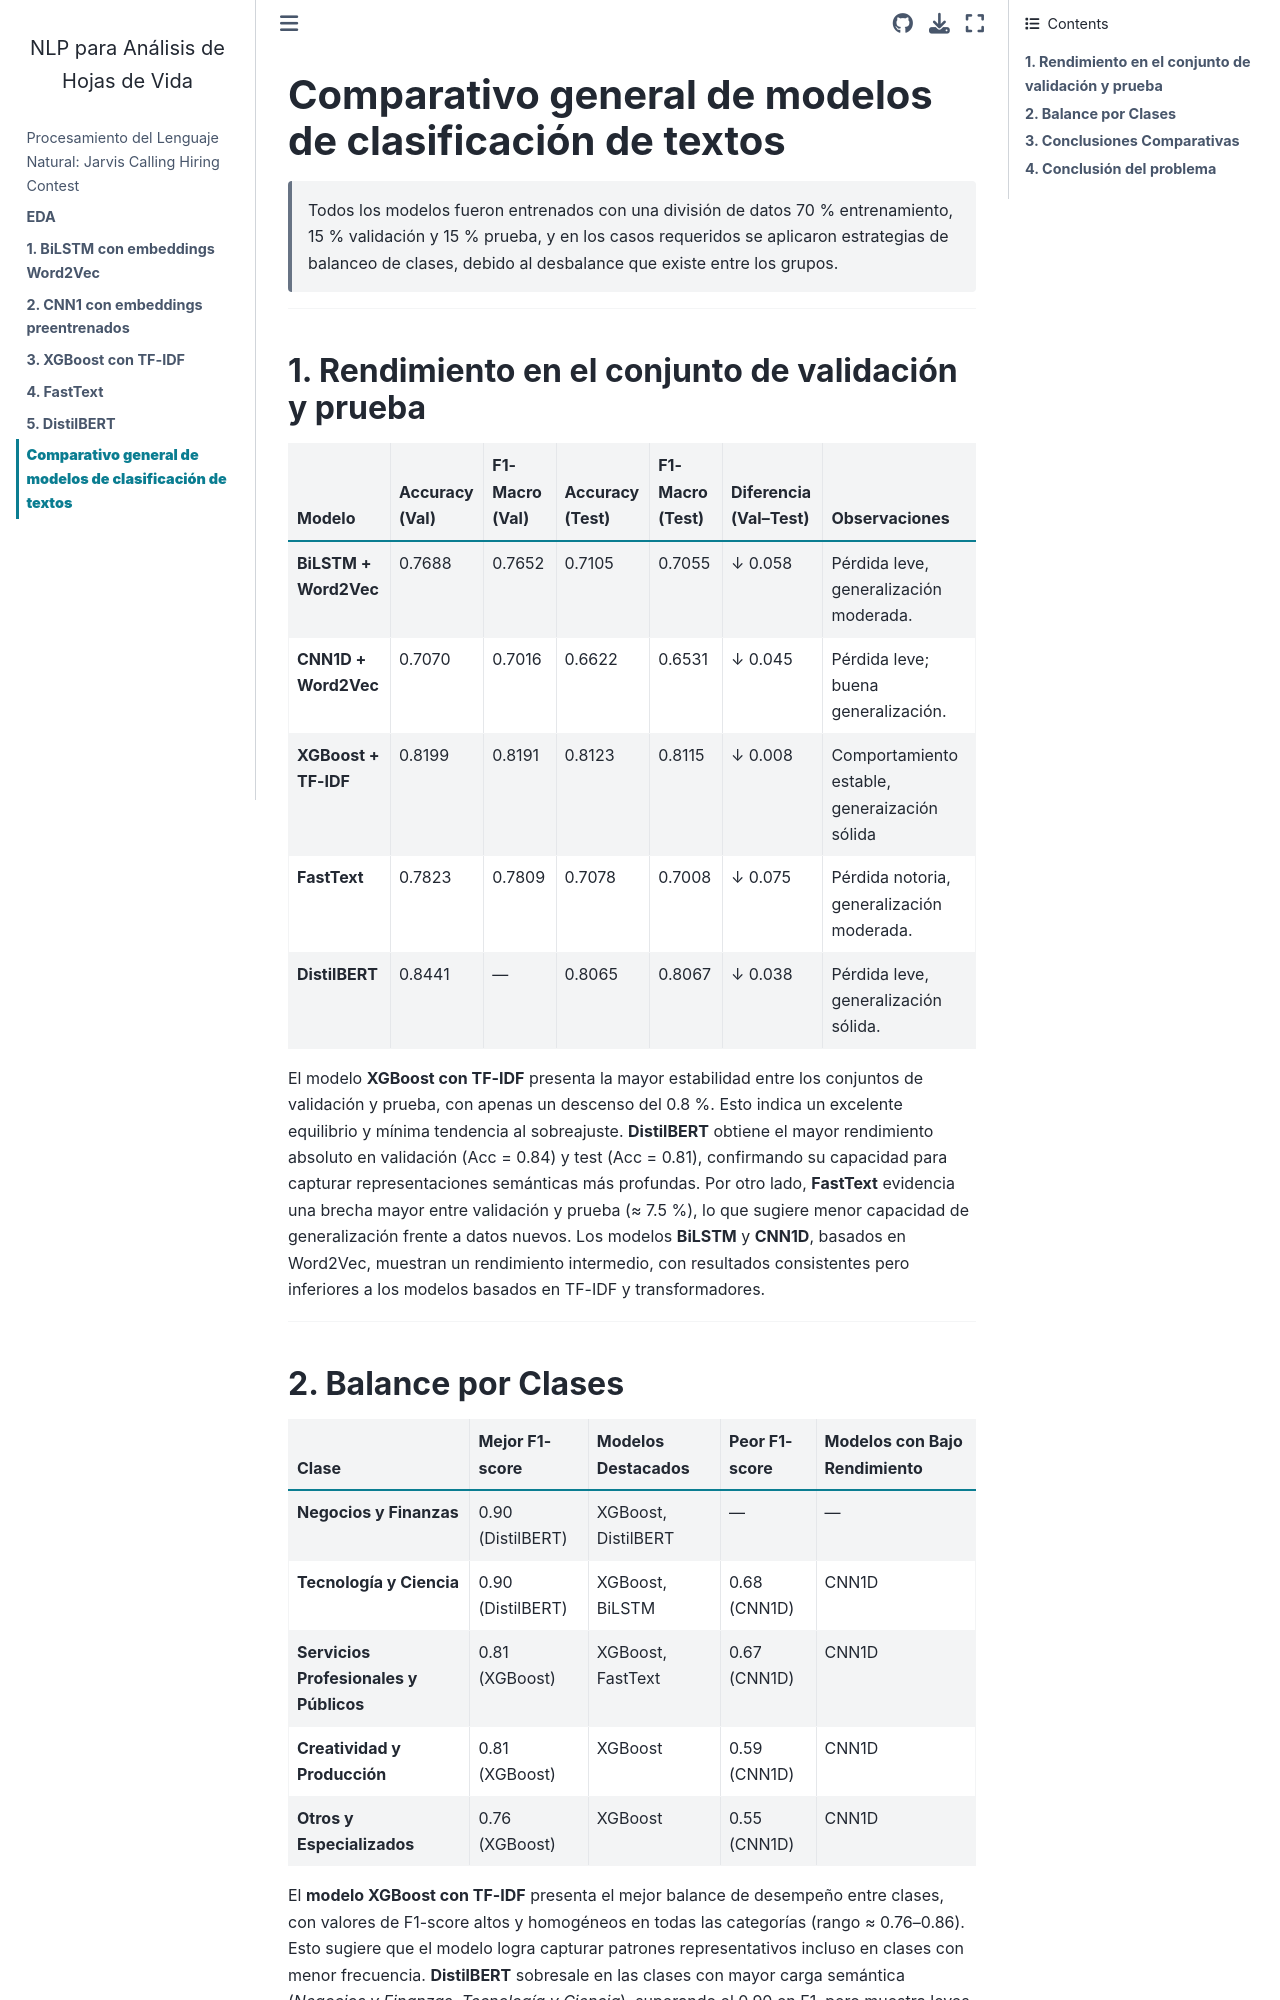

repository: Darally06/NLP-Jarvis-Hiring · page: comparative.html · generator: jekyll

# **Comparativo general de modelos de clasificación de textos**

> Todos los modelos fueron entrenados con una división de datos 70 % entrenamiento, 15 % validación y 15 % prueba, y en los casos requeridos se aplicaron estrategias de balanceo de clases, debido al desbalance que existe entre los grupos.

---

## **1. Rendimiento en el conjunto de validación y prueba**

| Modelo                | Accuracy (Val) | F1-Macro (Val) | Accuracy (Test) | F1-Macro (Test) | Diferencia (Val–Test) | Observaciones                             |
| --------------------- | -------------- | -------------- | --------------- | --------------- | --------------------- | ----------------------------------------- |
| **BiLSTM + Word2Vec** | 0.7688         | 0.7652         | 0.7105          | 0.7055          | ↓ 0.058               | Pérdida leve, generalización moderada.  |
| **CNN1D + Word2Vec**  | 0.7070         | 0.7016         | 0.6622          | 0.6531          | ↓ 0.045               | Pérdida leve; buena generalización.       |
| **XGBoost + TF-IDF**  | 0.8199         | 0.8191         | 0.8123          | 0.8115          | ↓ 0.008               | Comportamiento estable, generaización sólida              |
| **FastText**          | 0.7823         | 0.7809         | 0.7078          | 0.7008          | ↓ 0.075               | Pérdida notoria, generalización moderada. |
| **DistilBERT**        | 0.8441         | —              | 0.8065          | 0.8067          | ↓ 0.038               | Pérdida leve, generalización sólida.   |


El modelo **XGBoost con TF-IDF** presenta la mayor estabilidad entre los conjuntos de validación y prueba, con apenas un descenso del 0.8 %. Esto indica un excelente equilibrio y mínima tendencia al sobreajuste. **DistilBERT** obtiene el mayor rendimiento absoluto en validación (Acc = 0.84) y test (Acc = 0.81), confirmando su capacidad para capturar representaciones semánticas más profundas.
Por otro lado, **FastText** evidencia una brecha mayor entre validación y prueba (≈ 7.5 %), lo que sugiere menor capacidad de generalización frente a datos nuevos.
Los modelos **BiLSTM** y **CNN1D**, basados en Word2Vec, muestran un rendimiento intermedio, con resultados consistentes pero inferiores a los modelos basados en TF-IDF y transformadores.

---
